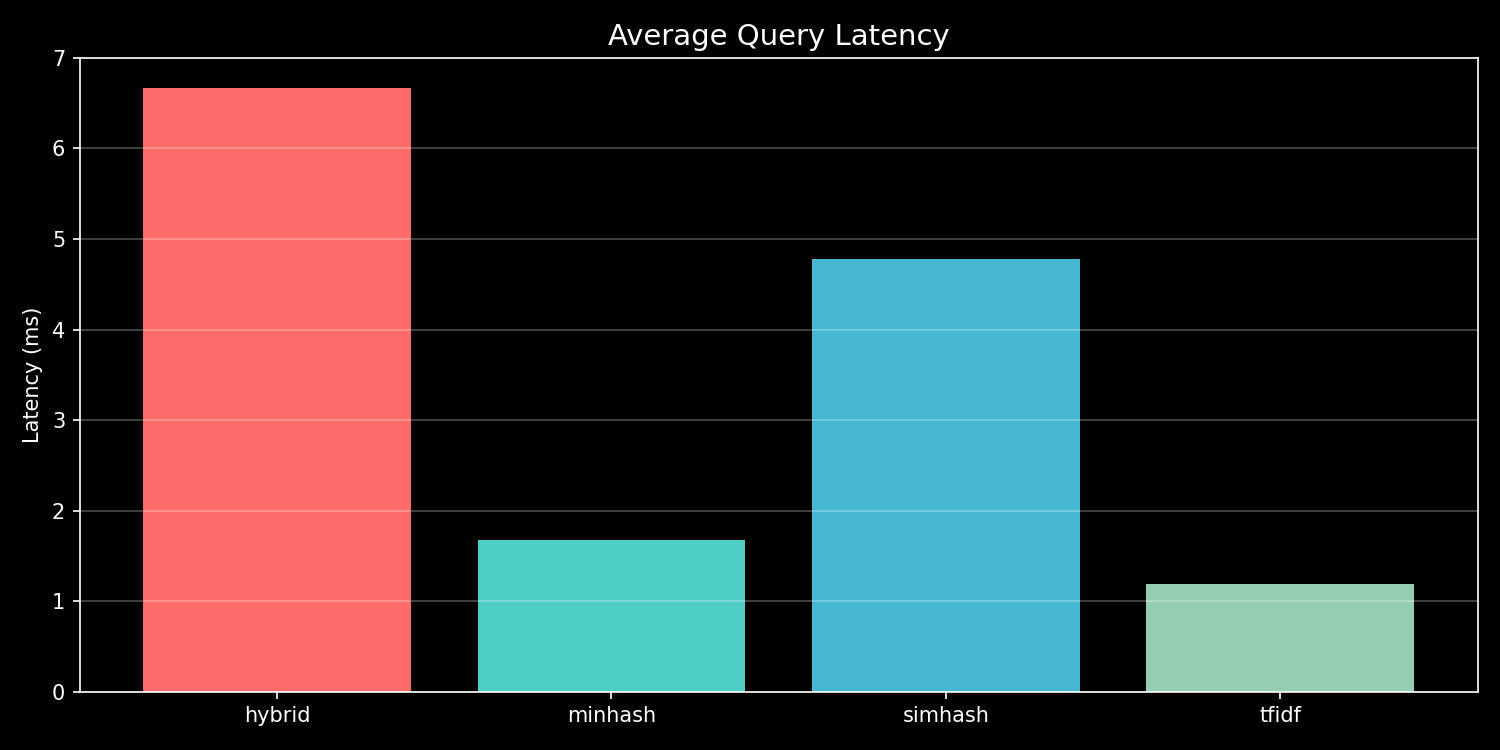

Source data for this figure (header and first rows):
query, method, avg_latency_ms, std_latency_ms, min_latency_ms, max_latency_ms
What is the minimum GPA requirement?, tfidf, 1.33, 0.05197, 1.278, 1.401
What is the minimum GPA requirement?, minhash, 9.319, 8.82, 1.24, 21.59
What is the minimum GPA requirement?, simhash, 8.931, 5.304, 4.815, 16.42
What is the minimum GPA requirement?, hybrid, 6.879, 0.1235, 6.767, 7.051
What happens if a student fails a course…, tfidf, 1.204, 0.05802, 1.161, 1.286
What happens if a student fails a course…, minhash, 1.247, 0.04647, 1.189, 1.303
What happens if a student fails a course…, simhash, 4.322, 0.09337, 4.248, 4.454
What happens if a student fails a course…, hybrid, 6.577, 0.08825, 6.471, 6.687
What is the attendance policy?, tfidf, 1.197, 0.0401, 1.148, 1.246
What is the attendance policy?, minhash, 1.045, 0.01602, 1.027, 1.066
What is the attendance policy?, simhash, 4.57, 0.159, 4.443, 4.794
What is the attendance policy?, hybrid, 6.467, 0.03979, 6.429, 6.522
How many times can a course be repeated?, tfidf, 1.157, 0.01075, 1.147, 1.172
How many times can a course be repeated?, minhash, 1.252, 0.03755, 1.212, 1.302
How many times can a course be repeated?, simhash, 4.244, 0.09205, 4.134, 4.359
How many times can a course be repeated?, hybrid, 6.524, 0.02855, 6.484, 6.55
What is the fee refund policy?, tfidf, 1.192, 0.02557, 1.156, 1.211
What is the fee refund policy?, minhash, 1.109, 0.03164, 1.087, 1.154
What is the fee refund policy?, simhash, 4.676, 0.1311, 4.515, 4.836
What is the fee refund policy?, hybrid, 6.561, 0.08546, 6.492, 6.681
How to apply for a degree?, tfidf, 1.166, 0.02371, 1.145, 1.199
How to apply for a degree?, minhash, 1.003, 0.02598, 0.9751, 1.038
How to apply for a degree?, simhash, 4.41, 0.06525, 4.34, 4.497
How to apply for a degree?, hybrid, 6.685, 0.1747, 6.458, 6.883
What are the rules for academic probatio…, tfidf, 1.21, 0.0341, 1.171, 1.254
What are the rules for academic probatio…, minhash, 1.279, 0.05542, 1.238, 1.357
What are the rules for academic probatio…, simhash, 4.517, 0.2308, 4.338, 4.843
What are the rules for academic probatio…, hybrid, 7.173, 0.3219, 6.849, 7.612
What is the credit hour requirement for …, tfidf, 1.177, 0.02568, 1.153, 1.213
What is the credit hour requirement for …, minhash, 1.105, 0.063, 1.059, 1.194
What is the credit hour requirement for …, simhash, 4.81, 0.1232, 4.638, 4.92
What is the credit hour requirement for …, hybrid, 6.807, 0.1247, 6.639, 6.937
What are the examination rules?, tfidf, 1.173, 0.03719, 1.139, 1.225
What are the examination rules?, minhash, 1.259, 0.04974, 1.189, 1.298
What are the examination rules?, simhash, 4.364, 0.2019, 4.175, 4.644
What are the examination rules?, hybrid, 6.521, 0.06337, 6.443, 6.598
Can a student transfer to another depart…, tfidf, 1.178, 0.05732, 1.137, 1.259
Can a student transfer to another depart…, minhash, 0.9948, 0.03765, 0.9463, 1.038
Can a student transfer to another depart…, simhash, 4.526, 0.2427, 4.274, 4.854
Can a student transfer to another depart…, hybrid, 6.765, 0.02653, 6.734, 6.799
What is the grading system?, tfidf, 1.188, 0.06054, 1.143, 1.273
What is the grading system?, minhash, 1.246, 0.06593, 1.168, 1.329
What is the grading system?, simhash, 4.36, 0.2167, 4.165, 4.662
What is the grading system?, hybrid, 6.594, 0.1188, 6.456, 6.746
What are the thesis requirements?, tfidf, 1.182, 0.0152, 1.168, 1.203
What are the thesis requirements?, minhash, 0.948, 0.0241, 0.9291, 0.982
What are the thesis requirements?, simhash, 4.328, 0.1039, 4.236, 4.473
What are the thesis requirements?, hybrid, 6.769, 0.1256, 6.61, 6.917
What is the semester registration proces…, tfidf, 1.206, 0.06634, 1.145, 1.298
What is the semester registration proces…, minhash, 1.019, 0.03913, 0.9668, 1.061
What is the semester registration proces…, simhash, 4.608, 0.1926, 4.441, 4.878
What is the semester registration proces…, hybrid, 6.251, 0.05202, 6.209, 6.324
What are the rules for dropping a course…, tfidf, 1.137, 0.01639, 1.116, 1.156
What are the rules for dropping a course…, minhash, 1.239, 0.0316, 1.21, 1.283
What are the rules for dropping a course…, simhash, 4.382, 0.0827, 4.318, 4.499
What are the rules for dropping a course…, hybrid, 6.872, 0.2473, 6.607, 7.202
What is the scholarship policy?, tfidf, 1.188, 0.04861, 1.153, 1.257
What is the scholarship policy?, minhash, 1.016, 0.03318, 0.9699, 1.047
What is the scholarship policy?, simhash, 4.565, 0.1033, 4.484, 4.711
What is the scholarship policy?, hybrid, 6.616, 0.08092, 6.514, 6.712
